Image classification data set "Dataset" (MohammadAminDHM/Chest-Cancer-Detection-With-Chest-CT-Scan on GitHub). Class labels (4): adenocarcinoma left.lower.lobe T2 N0 M0 ib, large.cell.carcinoma left.hilum T2 N2 M0 II ia, normal, squamous.cell.carcinoma left.hilum T1 N2 M0 II ia.

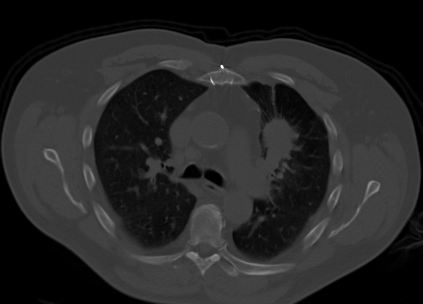
Label: squamous.cell.carcinoma left.hilum T1 N2 M0 II ia

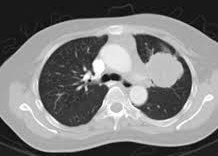
Label: large.cell.carcinoma left.hilum T2 N2 M0 II ia

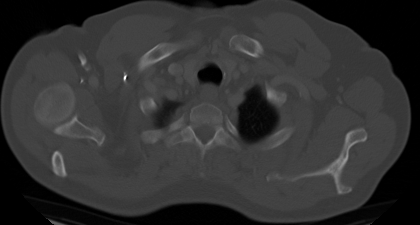
Label: adenocarcinoma left.lower.lobe T2 N0 M0 ib

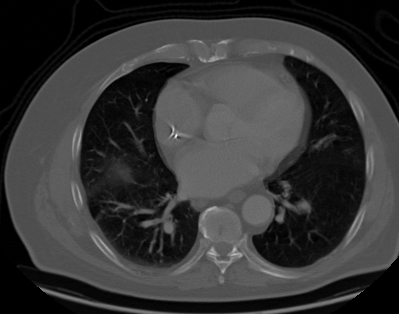
Label: large.cell.carcinoma left.hilum T2 N2 M0 II ia

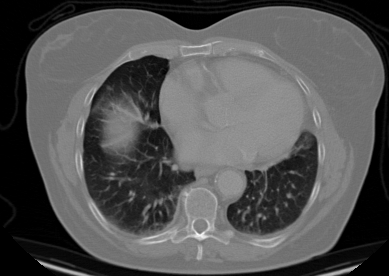
Label: adenocarcinoma left.lower.lobe T2 N0 M0 ib
